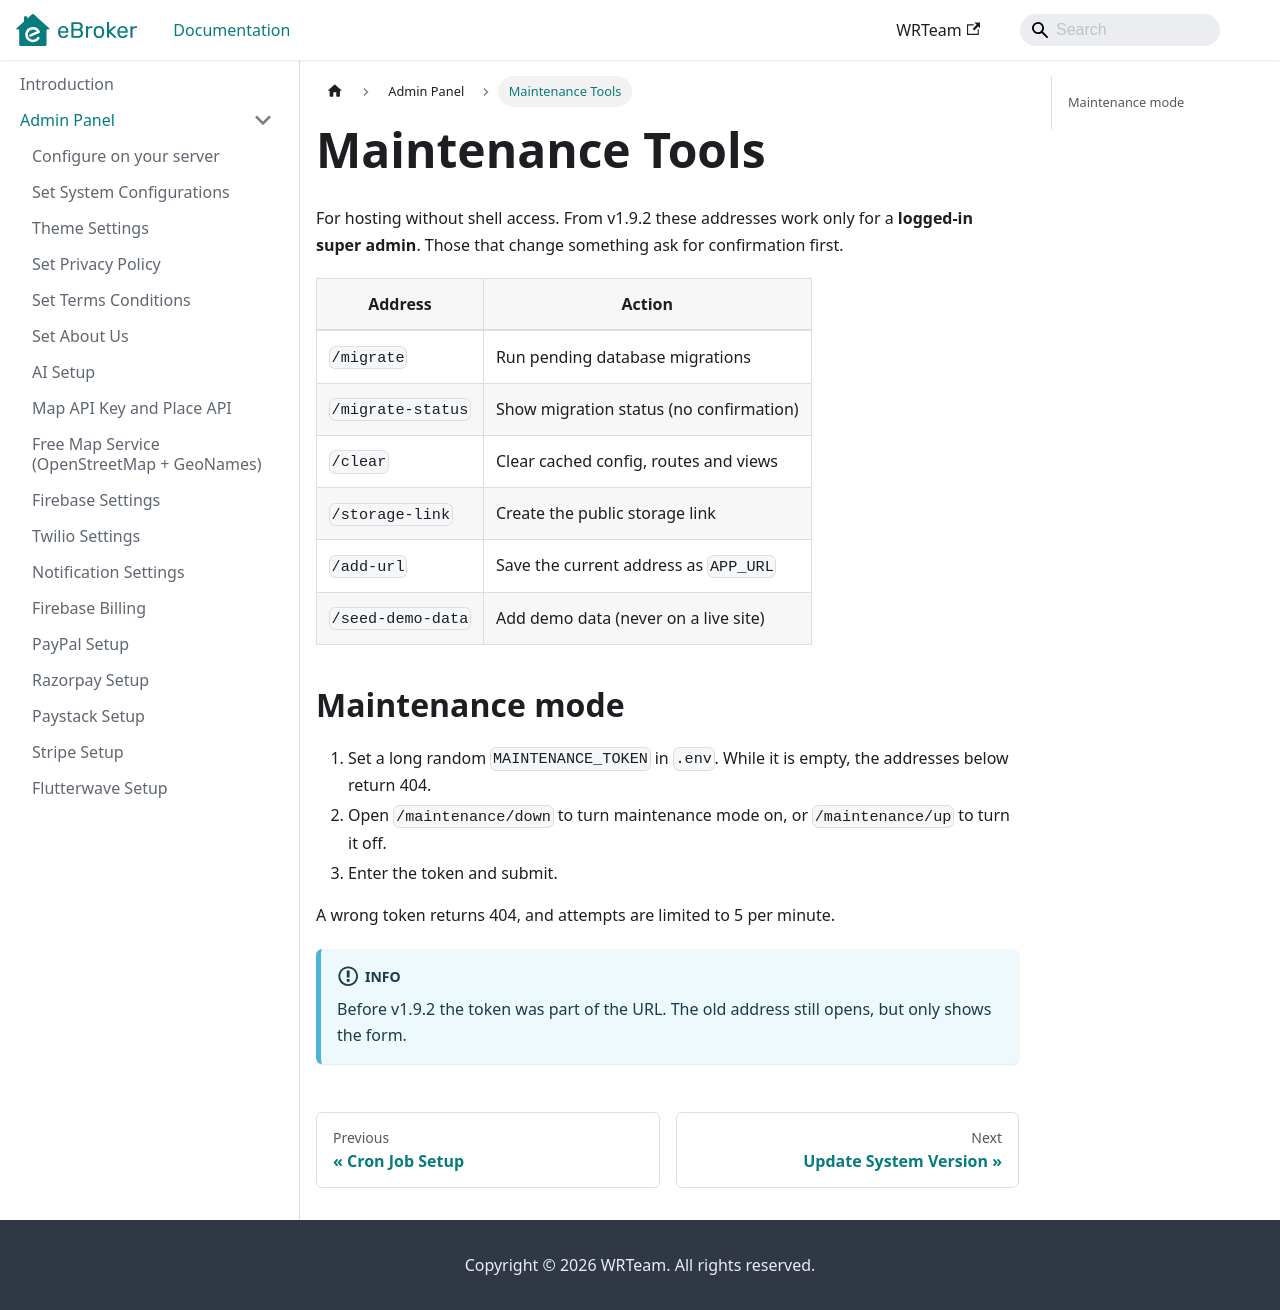

repository: WRTeam-in/eBroker-Doc · page: docs/admin/maintenance-tools/index.html · generator: docusaurus

---
sidebar_position: 27
title: Maintenance Tools
---

# Maintenance Tools

For hosting without shell access. From v1.9.2 these addresses work only for a **logged-in super admin**. Those that change something ask for confirmation first.

| Address | Action |
| --- | --- |
| `/migrate` | Run pending database migrations |
| `/migrate-status` | Show migration status (no confirmation) |
| `/clear` | Clear cached config, routes and views |
| `/storage-link` | Create the public storage link |
| `/add-url` | Save the current address as `APP_URL` |
| `/seed-demo-data` | Add demo data (never on a live site) |

## Maintenance mode

1. Set a long random `MAINTENANCE_TOKEN` in `.env`. While it is empty, the addresses below return 404.
2. Open `/maintenance/down` to turn maintenance mode on, or `/maintenance/up` to turn it off.
3. Enter the token and submit.

A wrong token returns 404, and attempts are limited to 5 per minute.

:::info
Before v1.9.2 the token was part of the URL. The old address still opens, but only shows the form.
:::
